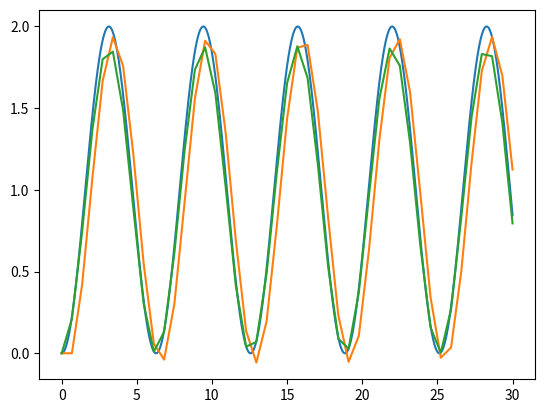

Write the Python code that produced this figure.
from math import sin
import numpy as np
import matplotlib.pyplot as plt

number_steps = 45
end_x = 30

x = np.linspace(0, end_x, 10000)
y = np.sin(x)
y_derivative = np.cos(x)
# integral of y(x) is -cos(x)
y_integral = -np.cos(x) + 1


x_numerical = np.linspace(0, end_x, number_steps)

y_integral_euler = np.empty(number_steps)
last = 0
for n in range(number_steps):
    y_integral_euler[n] = last
    last += sin(x_numerical[n]) * (end_x / number_steps)

y_integral_trapezoid = np.empty(number_steps)

last = 0
for n in range(number_steps - 1):
    y_integral_trapezoid[n] = last
    last += 0.5 * (sin(x_numerical[n]) + sin(x_numerical[n + 1])) * (end_x / number_steps)
y_integral_trapezoid[-1] = last


fig, ax = plt.subplots()
ax.plot(x, y_integral)
ax.plot(x_numerical, y_integral_euler)
ax.plot(x_numerical, y_integral_trapezoid)
plt.show()